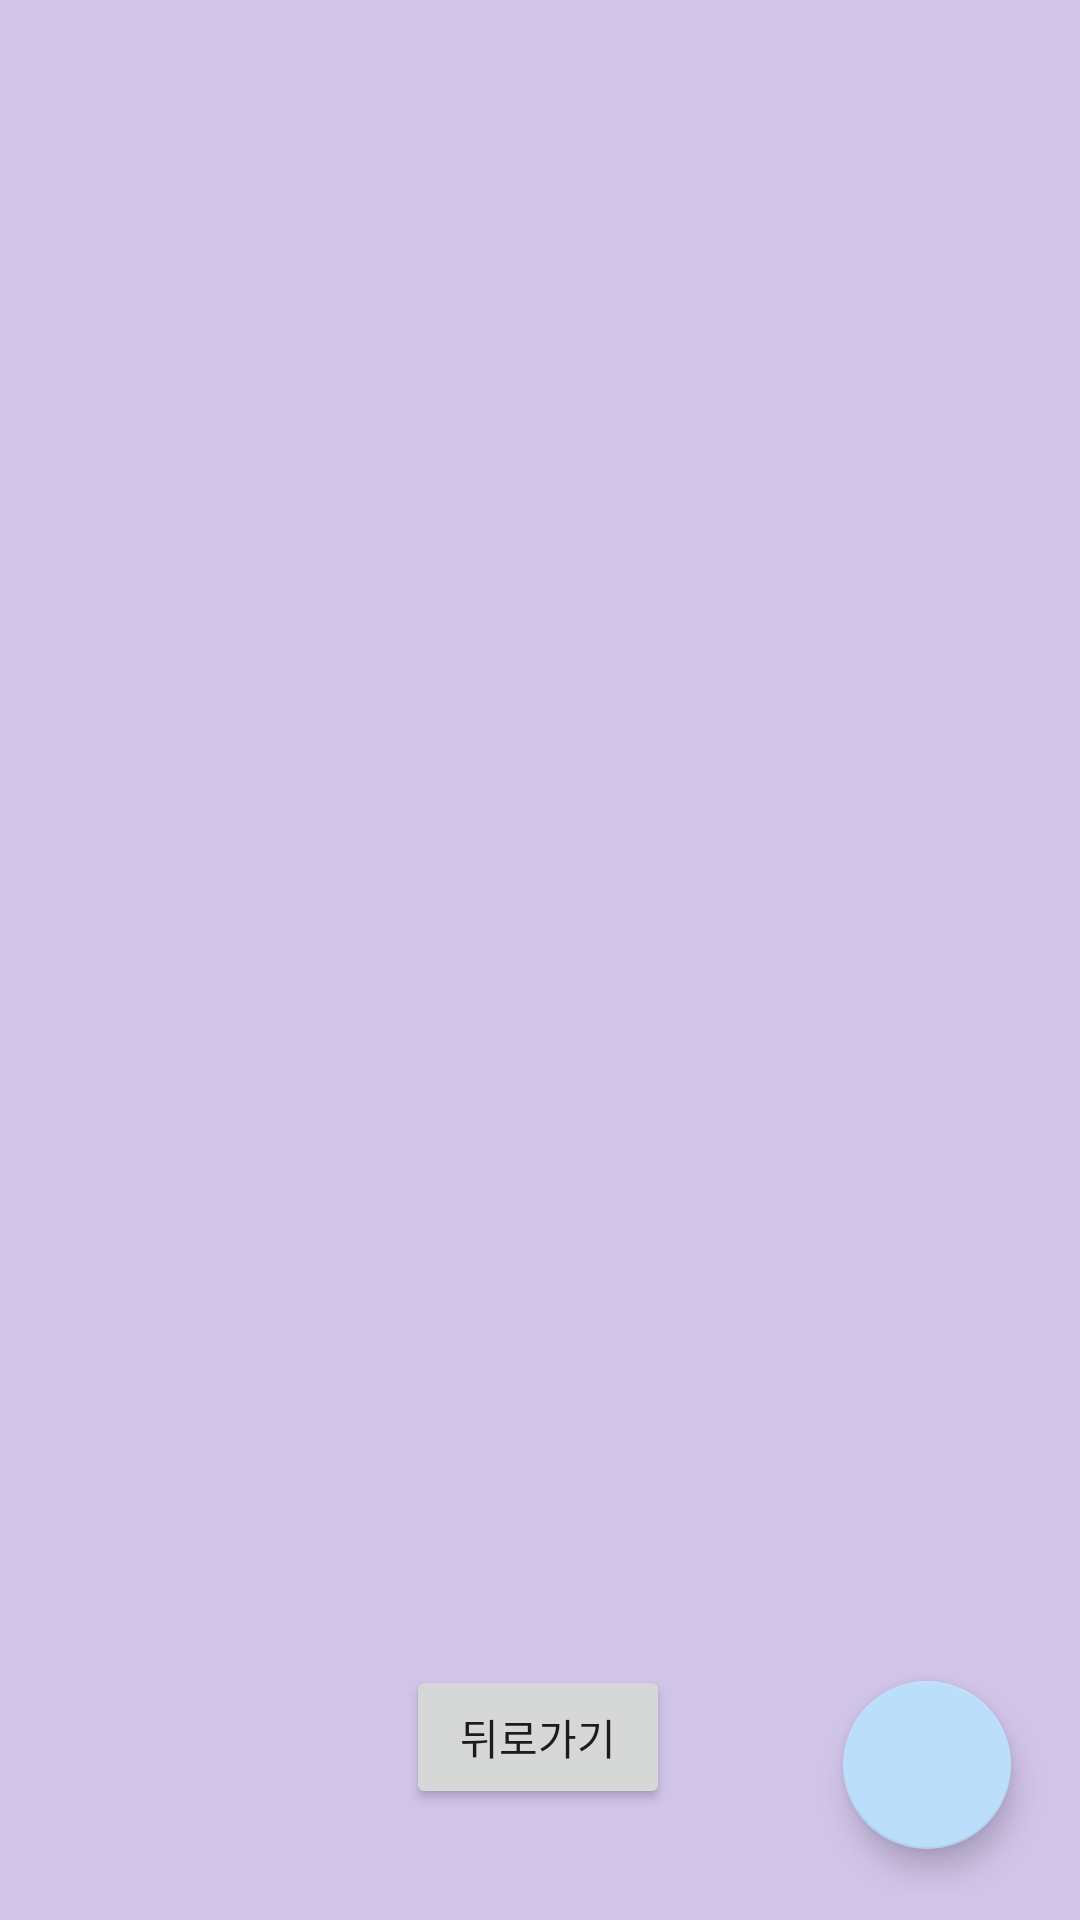

Write the Android layout XML for this screen, with the resource values it uses.
<!-- AndroidManifest.xml: application theme Theme.MemberSQLite -->
<!-- res/layout/activity_list.xml -->
<?xml version="1.0" encoding="utf-8"?>
<androidx.constraintlayout.widget.ConstraintLayout xmlns:android="http://schemas.android.com/apk/res/android"
    xmlns:app="http://schemas.android.com/apk/res-auto"
    xmlns:tools="http://schemas.android.com/tools"
    android:layout_width="match_parent"
    android:layout_height="match_parent"
    android:background="#D1C4E9"
    android:padding="10dp"
    tools:context=".ListActivity">

    <androidx.recyclerview.widget.RecyclerView
        android:id="@+id/recyclerview"
        android:layout_width="match_parent"
        android:layout_height="match_parent"
        tools:layout_editor_absoluteX="1dp"
        tools:layout_editor_absoluteY="1dp" />

    <Button
        android:id="@+id/btnBack"
        android:layout_width="wrap_content"
        android:layout_height="wrap_content"
        android:text="뒤로가기"
        app:layout_constraintBottom_toBottomOf="parent"
        app:layout_constraintEnd_toEndOf="parent"
        app:layout_constraintHorizontal_bias="0.498"
        app:layout_constraintStart_toStartOf="parent"
        app:layout_constraintTop_toTopOf="parent"
        app:layout_constraintVertical_bias="0.953" />

    <com.google.android.material.floatingactionbutton.FloatingActionButton
        android:id="@+id/ftbtnAddUser"
        android:layout_width="wrap_content"
        android:layout_height="wrap_content"
        android:clickable="true"
        app:backgroundTint="#BBDEFB"
        app:layout_constraintBottom_toBottomOf="parent"
        app:layout_constraintEnd_toEndOf="parent"
        app:layout_constraintHorizontal_bias="0.954"
        app:layout_constraintStart_toStartOf="parent"
        app:layout_constraintTop_toTopOf="parent"
        app:layout_constraintVertical_bias="0.976"
        app:srcCompat="@drawable/ic_person_24" />
</androidx.constraintlayout.widget.ConstraintLayout>
<!-- resources referenced by this layout -->
<resources>
  <style name="Theme.MemberSQLite" parent="Theme.MaterialComponents.DayNight.DarkActionBar">
          
          <item name="colorPrimary">@color/purple_200</item>
          <item name="colorPrimaryVariant">@color/purple_700</item>
          <item name="colorOnPrimary">@color/white</item>
          
          <item name="colorSecondary">@color/teal_200</item>
          <item name="colorSecondaryVariant">@color/teal_700</item>
          <item name="colorOnSecondary">@color/black</item>
          
          <item name="android:statusBarColor">@color/purple_200</item>
          
      </style>
  <!-- not gathered from this repository: default colours our renderer supplied (Android Studio template values) -->
  <color name="purple_200">#FFBB86FC</color>
  <color name="purple_700">#FF3700B3</color>
  <color name="teal_200">#FF03DAC5</color>
  <color name="teal_700">#FF018786</color>
  <color name="black">#FF000000</color>
  <color name="white">#FFFFFFFF</color>
</resources>
